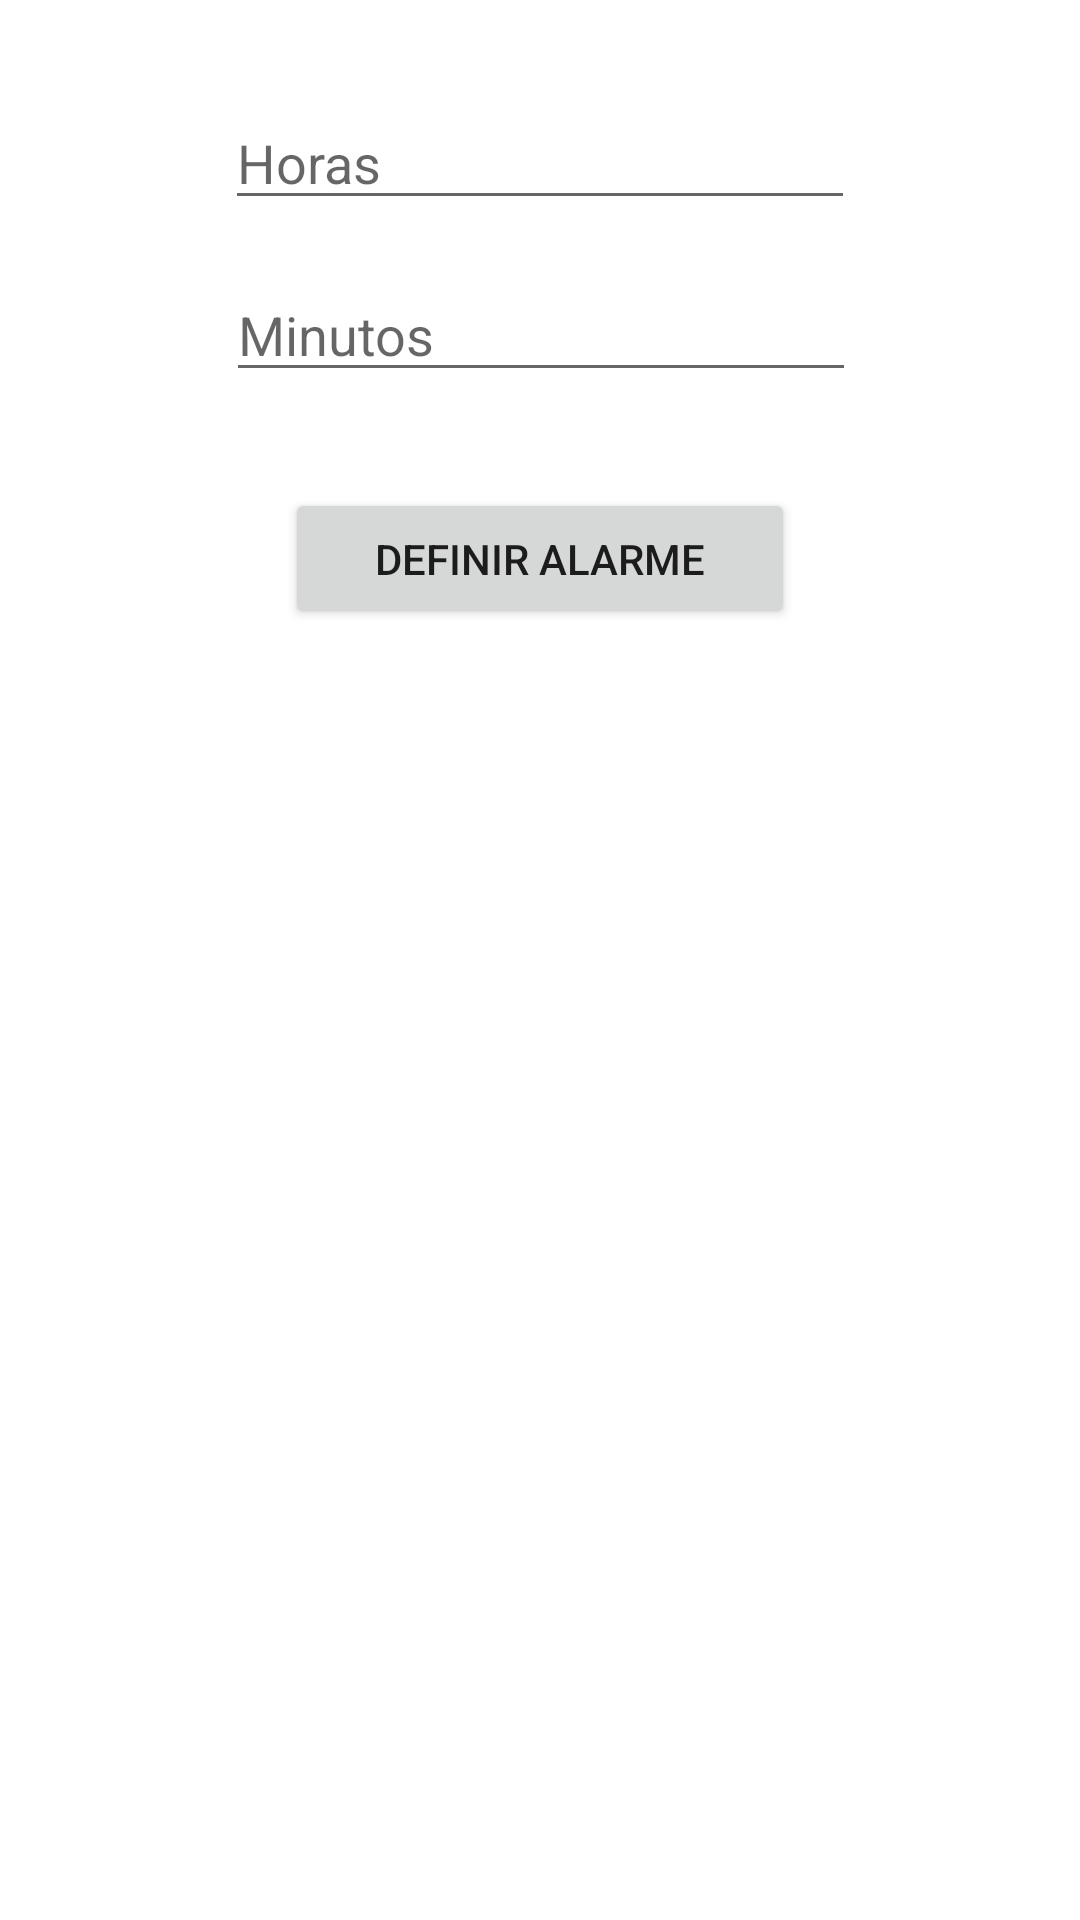

Here is an Android app screen rendered from its layout file. Give the layout XML and the strings, colors and styles it references.
<!-- AndroidManifest.xml: application theme Theme.RecursosNativos -->
<!-- res/layout/activity_alarm.xml -->
<?xml version="1.0" encoding="utf-8"?>
<androidx.constraintlayout.widget.ConstraintLayout xmlns:android="http://schemas.android.com/apk/res/android"
    xmlns:app="http://schemas.android.com/apk/res-auto"
    xmlns:tools="http://schemas.android.com/tools"
    android:layout_width="match_parent"
    android:layout_height="match_parent"
    tools:context=".AlarmActivity">

    <EditText
        android:id="@+id/horas_text"
        android:layout_width="wrap_content"
        android:layout_height="wrap_content"
        android:layout_marginTop="32dp"
        android:ems="10"
        android:hint="Horas"
        android:inputType="time"
        app:layout_constraintEnd_toEndOf="parent"
        app:layout_constraintStart_toStartOf="parent"
        app:layout_constraintTop_toTopOf="parent" />

    <EditText
        android:id="@+id/minuts_text"
        android:layout_width="wrap_content"
        android:layout_height="wrap_content"
        android:layout_marginTop="16dp"
        android:ems="10"
        android:hint="Minutos"
        android:inputType="time"
        app:layout_constraintEnd_toEndOf="parent"
        app:layout_constraintHorizontal_bias="0.502"
        app:layout_constraintStart_toStartOf="parent"
        app:layout_constraintTop_toBottomOf="@+id/horas_text" />

    <Button
        android:onClick="btnDefineAlarm"
        android:id="@+id/btn_setAlarm"
        android:layout_width="170dp"
        android:layout_height="47dp"
        android:layout_marginTop="32dp"
        android:text="Definir alarme"
        app:layout_constraintEnd_toEndOf="parent"
        app:layout_constraintStart_toStartOf="parent"
        app:layout_constraintTop_toBottomOf="@+id/minuts_text" />

</androidx.constraintlayout.widget.ConstraintLayout>
<!-- resources referenced by this layout -->
<resources>
  <style name="Theme.RecursosNativos" parent="Theme.MaterialComponents.DayNight.DarkActionBar">
          
          <item name="colorPrimary">@color/purple_500</item>
          <item name="colorPrimaryVariant">@color/purple_700</item>
          <item name="colorOnPrimary">@color/white</item>
          
          <item name="colorSecondary">@color/teal_200</item>
          <item name="colorSecondaryVariant">@color/teal_700</item>
          <item name="colorOnSecondary">@color/black</item>
          
          <item name="android:statusBarColor" tools:targetApi="l">?attr/colorPrimaryVariant</item>
          
      </style>
  <!-- not gathered from this repository: default colours our renderer supplied (Android Studio template values) -->
  <color name="purple_500">#FF6200EE</color>
  <color name="purple_700">#FF3700B3</color>
  <color name="teal_200">#FF03DAC5</color>
  <color name="teal_700">#FF018786</color>
  <color name="black">#FF000000</color>
  <color name="white">#FFFFFFFF</color>
</resources>
